Run: headless pygame with SDL's dummy video driver; simulated clock (each Clock.tick advances the game by its frame time, no real sleeping); random seed 0; keys injected as events and as key.get_pressed() state; no mouse input.
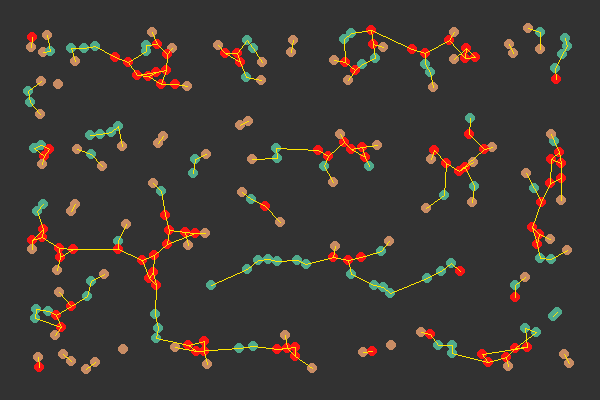
Frame 1 of 4 · flips 1–60 · no input
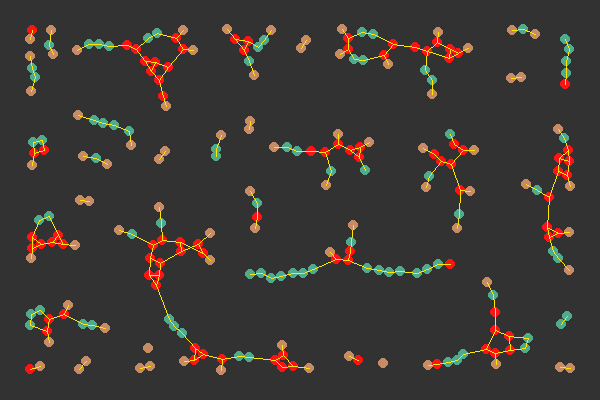
Frame 2 of 4 · flips 61–180 · tapped SPACE, RETURN · held RIGHT (→), D
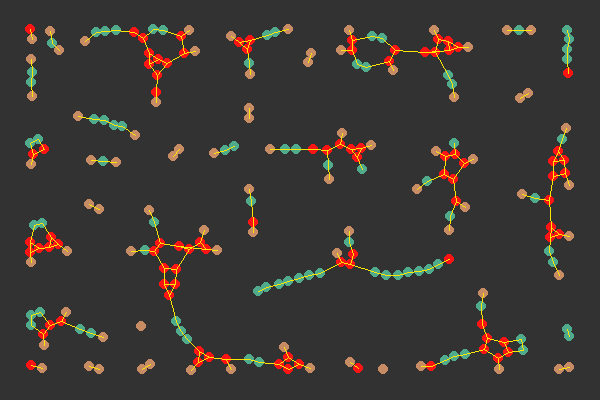
Frame 3 of 4 · flips 181–300 · held DOWN (↓), S
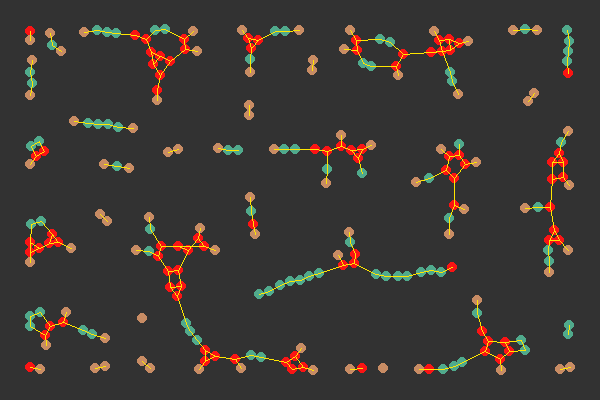
Frame 4 of 4 · flips 301–420 · held LEFT (←), A, UP (↑), W

The pygame program that drew these frames:

import pygame
import pygame.draw
import sys
import random
import math

FPS = 600  # TODO: узнать максимальное адекватное
w = 600
h = 400
LIGHT = (170, 170, 170)
DARK = (50, 50, 50)

RED = (250, 20, 20)
BROWN = (200, 140, 100)
BLUE_SEA = (80, 170, 140)
BLUE = (0, 150, 230)
PURPLE = (130, 0, 200)
GREEN = (0, 128, 0)
GREY = (130, 130, 130)
PINK = (250, 150, 210)
WHITE = (200, 200, 200)
COLORS = [RED, BROWN, BLUE_SEA, BLUE, PURPLE, GREEN, GREY, PINK, WHITE]
BG = (20, 55, 75, 255)
LINK_COLOR = (255, 230, 0, 100)

NUMBER_OF_TYPES = 3  # TODO: добавить scrollbar
NODE_COUNT = 250  # TODO: добавить scrollbar

NODE_RADIUS = 5
MAX_DIST = 100
MAX_DIST2 = MAX_DIST * MAX_DIST
SPEED = 4
SIMULATIONS_PER_FRAME = 1  # TODO: добавить scrollbar
BORDER = 30
fw = w // MAX_DIST + 1
fh = h // MAX_DIST + 1
LINK_FORCE = -0.015

LINKS = []
LINKS_POSSIBLE = []
COUPLING = []


def generateRules():
    for i in range(NUMBER_OF_TYPES):
        LINKS.append(math.floor(random.random() * 4))
        COUPLING.append([])
        LINKS_POSSIBLE.append([])
        for j in range(NUMBER_OF_TYPES):
            LINKS_POSSIBLE[i].append(math.floor(random.random() * 4))
            COUPLING[i].append(math.floor(random.random() * 3 - 1))
    return LINKS, LINKS_POSSIBLE, COUPLING


# array for dividing scene into parts to reduce complexity
generateRules()

# LINKS = [1, 1]
# LINKS_POSSIBLE = [[0, 0], [0, 0]]
# COUPLING = [[-1, 1], [-1, 0]]
# print(LINKS)
# print(LINKS_POSSIBLE)
# print(COUPLING)

fields = [0] * fw
for i in range(fw):
    fields[i] = [0] * fh
    for j in range(fh):
        fields[i][j] = []
links = []


class Link:
    def __init__(self, a, b):
        self.a = a
        self.b = b


class Particle:
    def __init__(self, type, x, y):
        self.type = type
        self.x = x
        self.y = y
        self.sx = 0
        self.sy = 0
        self.links = 0
        self.bonds = []
        self.color = COLORS[self.type]


def add(type, x, y):
    p = Particle(type, x, y)
    fields[round(p.x / MAX_DIST)][round(p.y / MAX_DIST)].append(p)
    return p


def applyForce(a, b):
    d2 = (a.x - b.x) * (a.x - b.x) + (a.y - b.y) * (a.y - b.y)
    canLink = False
    if d2 < MAX_DIST2:
        dA = COUPLING[a.type][b.type] / d2
        dB = COUPLING[b.type][a.type] / d2
        if a.links < LINKS[a.type] and b.links < LINKS[b.type]:
            if d2 < MAX_DIST2 / 4:
                if not b in a.bonds and not a in b.bonds:
                    typeCountA = 0
                    for p in a.bonds:
                        if p.type == b.type:
                            typeCountA += 1
                    typeCountB = 0
                    for p in b.bonds:
                        if p.type == a.type:
                            typeCountB += 1
                    if typeCountA < LINKS_POSSIBLE[a.type][b.type] and typeCountB < LINKS_POSSIBLE[b.type][a.type]:
                        canLink = True
        else:
            if not b in a.bonds and not a in b.bonds:
                dA = 1 / d2
                dB = 1 / d2
        angle = math.atan2(a.y - b.y, a.x - b.x)
        if d2 < 1:
            d2 = 1
        if d2 < NODE_RADIUS * NODE_RADIUS * 4:
            dA = 1 / d2
            dB = 1 / d2
        a.sx += math.cos(angle) * dA * SPEED
        a.sy += math.sin(angle) * dA * SPEED
        b.sx -= math.cos(angle) * dB * SPEED
        b.sy -= math.sin(angle) * dB * SPEED
    if canLink:
        return d2
    else:
        return -1


def model():
    for i in range(fw):
        for j in range(fh):
            for a in fields[i][j]:
                a.x += a.sx
                a.y += a.sy
                a.sx *= 0.98
                a.sy *= 0.98
                # velocity normalization
                # idk if it is still necessary
                magnitude = math.sqrt(a.sx * a.sx + a.sy * a.sy)
                if magnitude > 1:
                    a.sx /= magnitude
                    a.sy /= magnitude

                # border repulsion
                if a.x < BORDER:
                    a.sx += SPEED * 0.05
                    if a.x < 0:
                        a.x = -a.x
                        a.sx *= -0.5
                elif a.x > w - BORDER:
                    a.sx -= SPEED * 0.05
                    if a.x > w:
                        a.x = w * 2 - a.x
                        a.sx *= -0.5
                if a.y < BORDER:
                    a.sy += SPEED * 0.05
                    if a.y < 0:
                        a.y = -a.y
                        a.sy *= -0.5
                elif a.y > h - BORDER:
                    a.sy -= SPEED * 0.05
                    if a.y > h:
                        a.y = h * 2 - a.y
                        a.sy *= -0.5
    for link in links:
        a = link.a
        b = link.b
        d2 = (a.x - b.x) * (a.x - b.x) + (a.y - b.y) * (a.y - b.y)
        if d2 > MAX_DIST2 / 4:
            a.links -= 1
            b.links -= 1
            a.bonds.remove(b)
            b.bonds.remove(a)
            links.remove(link)
            i -= 1
        elif d2 > NODE_RADIUS * NODE_RADIUS * 4:
            angle = math.atan2(a.y - b.y, a.x - b.x)
            a.sx += math.cos(angle) * LINK_FORCE * SPEED
            a.sy += math.sin(angle) * LINK_FORCE * SPEED
            b.sx -= math.cos(angle) * LINK_FORCE * SPEED
            b.sy -= math.sin(angle) * LINK_FORCE * SPEED

    # moving particle to another field
    for i in range(fw):
        for j in range(fh):
            for a in fields[i][j]:
                if (round(a.x / MAX_DIST) != i) or (round(a.y / MAX_DIST) != j):
                    fields[i][j].remove(a)
                    fields[round(a.x / MAX_DIST)][round(a.y / MAX_DIST)].append(a)

    # dividing scene into parts to reduce complexity
    for i in range(fw):
        for j in range(fh):
            for a in fields[i][j]:
                particleToLink = 0
                particleToLinkMinDist2 = (w + h) * (w + h)
                for b in fields[i][j]:
                    if b != a:
                        d2 = applyForce(a, b)
                        if d2 != -1 and d2 < particleToLinkMinDist2:
                            particleToLinkMinDist2 = d2
                            particleToLink = b
                if i < fw - 1:
                    iNext = i + 1
                    for b in fields[iNext][j]:
                        d2 = applyForce(a, b)
                        if d2 != -1 and d2 < particleToLinkMinDist2:
                            particleToLinkMinDist2 = d2
                            particleToLink = b
                if j < fh - 1:
                    jNext = j + 1
                    for b in fields[i][jNext]:
                        d2 = applyForce(a, b)
                        if d2 != -1 and d2 < particleToLinkMinDist2:
                            particleToLinkMinDist2 = d2
                            particleToLink = b
                    if i < fw - 1:
                        iNext = i + 1
                        for b in fields[iNext][jNext]:
                            d2 = applyForce(a, b)
                            if d2 != -1 and d2 < particleToLinkMinDist2:
                                particleToLinkMinDist2 = d2
                                particleToLink = b
                if particleToLink != 0:
                    a.bonds.append(particleToLink)
                    particleToLink.bonds.append(a)
                    a.links += 1
                    particleToLink.links += 1
                    links.append(Link(a, particleToLink))


# put particles randomly
for i in range(NODE_COUNT):
    add(random.randint(0, NUMBER_OF_TYPES - 1), random.random() * w, random.random() * h);

# view
pygame.init()
screen = pygame.display.set_mode((w, h))
pygame.display.update()
clock = pygame.time.Clock()
finished = False

while not finished:
    clock.tick(FPS)
    for event in pygame.event.get():
        if event.type == pygame.QUIT:
            finished = True
    for i in range(SIMULATIONS_PER_FRAME):
        model()
    pygame.draw.rect(screen, DARK, (0, 0, w, h))
    for i in range(fw):
        for j in range(fh):
            for a in fields[i][j]:
                pygame.draw.circle(screen, a.color, (a.x, a.y), NODE_RADIUS)
    # links.append(Link(fields[1][1][0], fields[4][4][0]))
    for l in links:
        pygame.draw.line(screen, LINK_COLOR, (l.a.x, l.a.y), (l.b.x, l.b.y))

    pygame.display.update()
pygame.quit()
